The GitHub repository TylerLababidi/ASaAI contains a labelled image folder "data3" with 4 categories: mild demented, moderate demented, non demented, very mild demented. Examples follow, each with its label.

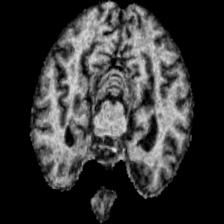
Label: very mild demented

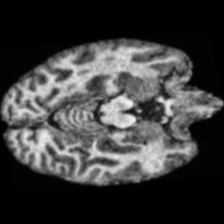
Label: non demented

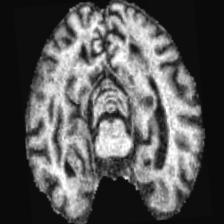
Label: moderate demented

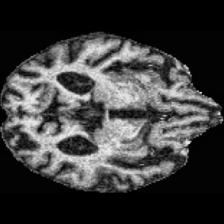
Label: moderate demented

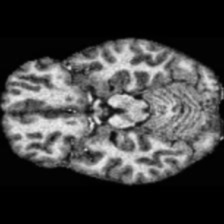
Label: non demented

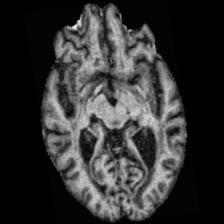
Label: mild demented
